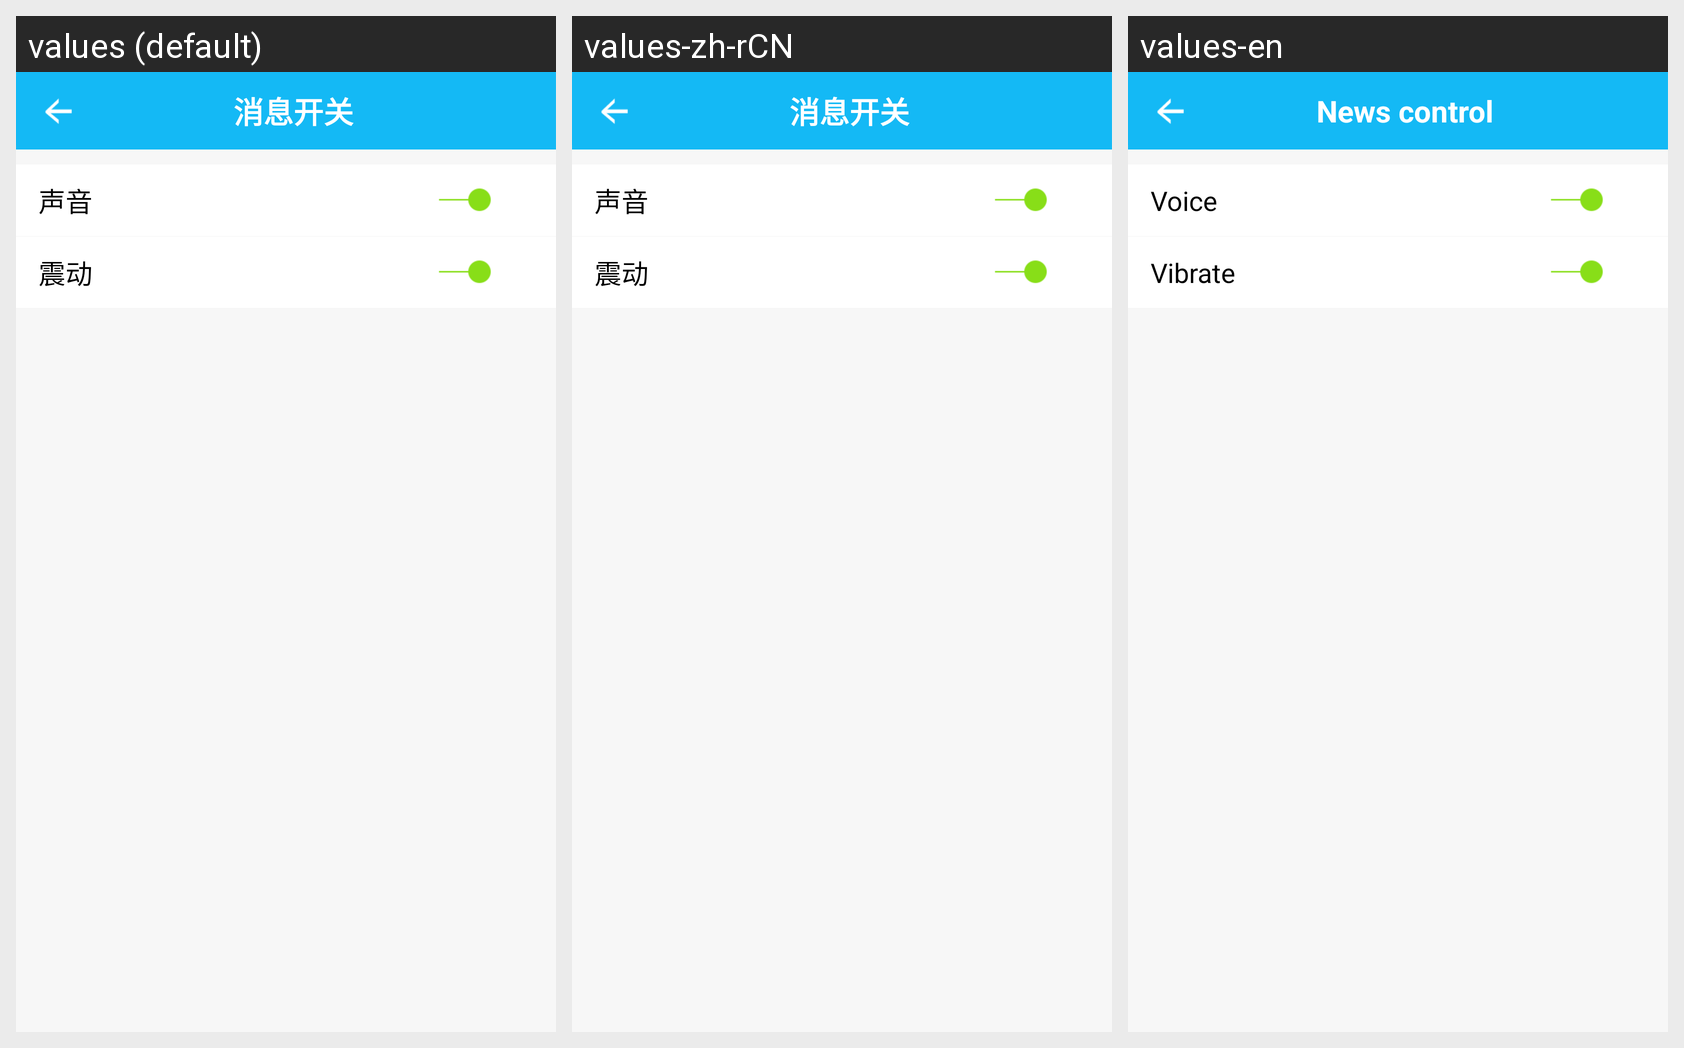

The same Android screen rendered under several of its app's locales, left to right. List the strings drawn on it with the default value and each locale's translation.
Android screen res/layout/activity_message_switch.xml rendered under 3 locales, left to right: values (default), values-zh-rCN, values-en. Device: Nexus 5 (rendered at 1080×1920; each locale shown at half size, 540×960, under a caption strip naming it); theme android:Theme.Holo.Light.NoActionBar.
Strings drawn on this screen, with the default value and each locale's value (text and hints the layout hard-codes, and strings that could not be matched under every locale, appear in the picture but are not listed):

message_title
  values: 消息开关
  values-zh-rCN: 消息开关
  values-en: News control

voice
  values: 声音
  values-zh-rCN: 声音
  values-en: Voice

vibrate
  values: 震动
  values-zh-rCN: 震动
  values-en: Vibrate
